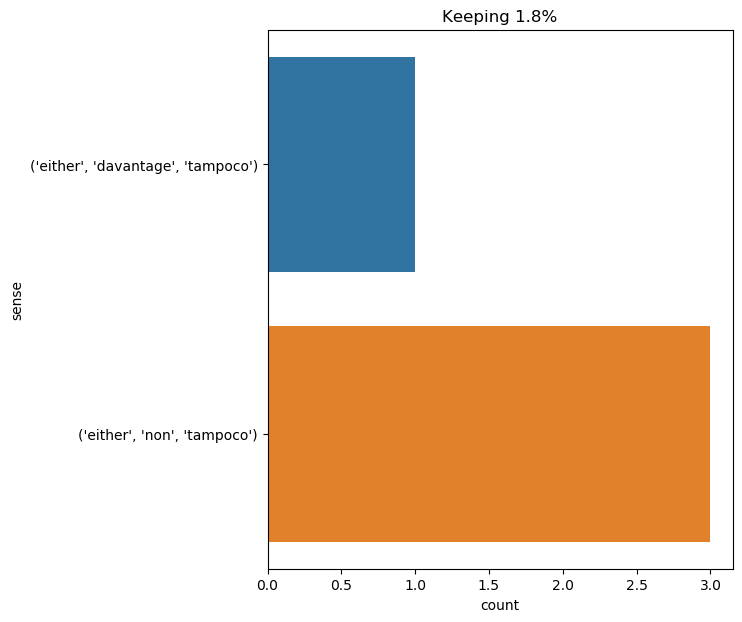

Data behind this chart, as committed beside it:
text, ind, sense, label
" stay , harry , to oblige dorian , and …, 41, ('either', 'davantage', 'tampoco'), 0
" nor you either , axel , " he added ., 3, ('either', 'non', 'tampoco'), 1
" and i have none , either , " said the …, 6, ('either', 'non', 'tampoco'), 1
" nor me either , " said athos ., 3, ('either', 'non', 'tampoco'), 1
